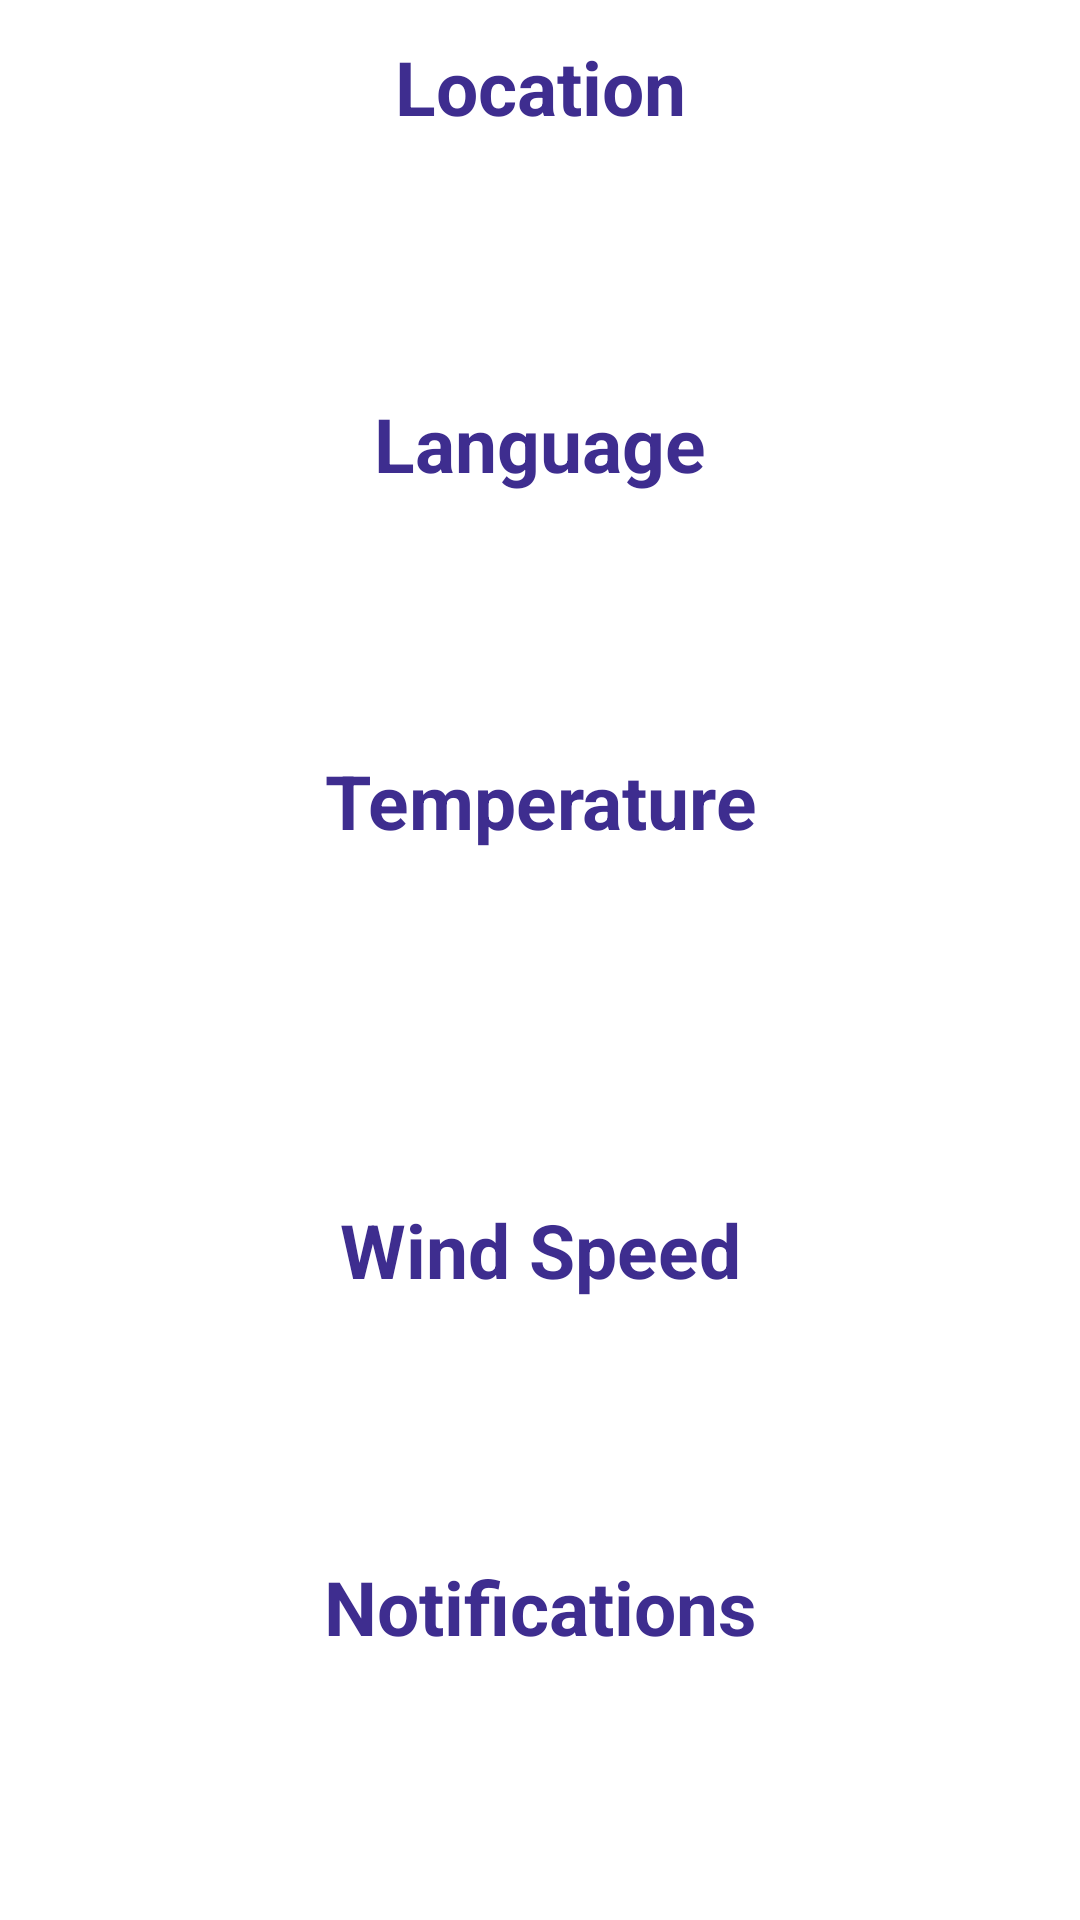

Layout XML and referenced resources for this Android screen:
<!-- AndroidManifest.xml: application theme Theme.WeatherProject -->
<!-- res/layout/fragment_settings.xml -->
<?xml version="1.0" encoding="utf-8"?>
<androidx.constraintlayout.widget.ConstraintLayout xmlns:android="http://schemas.android.com/apk/res/android"
    xmlns:tools="http://schemas.android.com/tools"
    android:layout_width="match_parent"
    android:layout_height="match_parent"
    tools:context=".view.settings.SettingsFragment"
    android:paddingTop="?attr/actionBarSize"
    >
    <ScrollView
        android:layout_width="match_parent"
        android:layout_height="match_parent"
        android:background="@drawable/background"
        >
        <LinearLayout
            android:layout_width="match_parent"
            android:layout_height="match_parent"

            android:orientation="vertical"
            >
            <LinearLayout
                android:layout_width="match_parent"
                android:layout_height="wrap_content"
                android:background="@drawable/rounded_corners"
                android:layout_margin="12dp"
                android:orientation="vertical">

                <TextView
                    android:layout_width="match_parent"
                    android:layout_height="wrap_content"
                    android:text="@string/location"
                    android:textSize="25dp"
                    android:gravity="center"
                    android:textColor="@color/basic"
                    android:textStyle="bold"
                    />
                <RadioGroup
                    android:id="@+id/location_radio_group"
                    android:layout_width="wrap_content"
                    android:layout_height="wrap_content"
                    android:paddingLeft="20dp"
                    >

                    <RadioButton
                        android:id="@+id/gps_radio_button"
                        android:layout_width="wrap_content"
                        android:layout_height="wrap_content"
                        android:text="@string/gps"
                        android:textSize="23dp"
                        android:textColor="@color/white"
                        />

                    <RadioButton
                        android:id="@+id/map_radio_button"
                        android:layout_width="wrap_content"
                        android:layout_height="wrap_content"
                        android:text="@string/map"
                        android:textSize="23dp"
                        android:textColor="@color/white"
                        />
                </RadioGroup>

            </LinearLayout>
            <LinearLayout
                android:layout_width="match_parent"
                android:layout_height="wrap_content"
                android:background="@drawable/rounded_corners"
                android:layout_margin="12dp"
                android:orientation="vertical">

                <TextView
                    android:layout_width="match_parent"
                    android:layout_height="wrap_content"
                    android:gravity="center"
                    android:text="@string/language"
                    android:textColor="@color/basic"
                    android:textSize="25dp"
                    android:textStyle="bold" />
                <RadioGroup
                    android:id="@+id/language_radio_group"
                    android:layout_width="wrap_content"
                    android:layout_height="wrap_content"
                    android:paddingLeft="20dp"
                    >

                    <RadioButton
                        android:id="@+id/arabic_radio_button"
                        android:layout_width="wrap_content"
                        android:layout_height="wrap_content"
                        android:text="@string/arabic"
                        android:textSize="23dp"
                        android:textColor="@color/white"
                        />

                    <RadioButton
                        android:id="@+id/english_radio_button"
                        android:layout_width="wrap_content"
                        android:layout_height="wrap_content"
                        android:text="@string/english"
                        android:textSize="23dp"
                        android:textColor="@color/white"
                        />
                </RadioGroup>

            </LinearLayout>
            <LinearLayout
                android:layout_width="match_parent"
                android:layout_height="wrap_content"
                android:background="@drawable/rounded_corners"
                android:layout_margin="12dp"
                android:orientation="vertical">

                <TextView
                    android:layout_width="match_parent"
                    android:layout_height="wrap_content"
                    android:gravity="center"
                    android:text="@string/temp"
                    android:textColor="@color/basic"
                    android:textSize="25dp"
                    android:textStyle="bold" />
                <RadioGroup
                    android:id="@+id/temp_radio_group"
                    android:layout_width="wrap_content"
                    android:layout_height="wrap_content"
                    android:paddingLeft="20dp"
                    >

                    <RadioButton
                        android:id="@+id/kelvin_radio_button"
                        android:layout_width="wrap_content"
                        android:layout_height="wrap_content"
                        android:text="@string/kelvin"
                        android:textColor="@color/white"
                        android:textSize="23dp"
                        android:checked="true"
                        />

                    <RadioButton
                        android:id="@+id/celsius_radio_button"
                        android:layout_width="wrap_content"
                        android:layout_height="wrap_content"
                        android:text="@string/celsius"
                        android:textColor="@color/white"
                        android:textSize="23dp" />

                    <RadioButton
                        android:id="@+id/fahren_radio_button"
                        android:layout_width="wrap_content"
                        android:layout_height="wrap_content"
                        android:text="@string/fahren"
                        android:textColor="@color/white"
                        android:textSize="23dp" />
                </RadioGroup>

            </LinearLayout>
            <LinearLayout
                android:layout_width="match_parent"
                android:layout_height="wrap_content"
                android:background="@drawable/rounded_corners"
                android:layout_margin="12dp"
                android:orientation="vertical">

                <TextView
                    android:layout_width="match_parent"
                    android:layout_height="wrap_content"
                    android:gravity="center"
                    android:text="@string/wind_speed"
                    android:textColor="@color/basic"
                    android:textSize="25dp"
                    android:textStyle="bold" />
                <RadioGroup
                    android:id="@+id/wind_radio_group"
                    android:layout_width="wrap_content"
                    android:layout_height="wrap_content"
                    android:paddingLeft="20dp"
                    >

                    <RadioButton
                        android:id="@+id/ms_radio_button"
                        android:layout_width="wrap_content"
                        android:layout_height="wrap_content"
                        android:text="@string/ms"
                        android:textColor="@color/white"
                        android:textSize="23dp"
                        android:checked="true"
                        />

                    <RadioButton
                        android:id="@+id/mh_radio_button"
                        android:layout_width="wrap_content"
                        android:layout_height="wrap_content"
                        android:text="@string/mh"
                        android:textColor="@color/white"
                        android:textSize="23dp" />
                </RadioGroup>

            </LinearLayout>
            <LinearLayout
                android:layout_width="match_parent"
                android:layout_height="wrap_content"
                android:background="@drawable/rounded_corners"
                android:layout_margin="12dp"
                android:orientation="vertical">

                <TextView
                    android:layout_width="match_parent"
                    android:layout_height="wrap_content"
                    android:gravity="center"
                    android:text="@string/notifications"
                    android:textColor="@color/basic"
                    android:textSize="25sp"
                    android:textStyle="bold" />
                <RadioGroup
                    android:id="@+id/notific_radio_group"
                    android:layout_width="wrap_content"
                    android:layout_height="wrap_content"
                    android:paddingLeft="20dp"
                    >

                    <RadioButton
                        android:id="@+id/enable_radio_button"
                        android:layout_width="wrap_content"
                        android:layout_height="wrap_content"
                        android:checked="true"
                        android:text="@string/enable"
                        android:textColor="@color/white"
                        android:textSize="23dp" />

                    <RadioButton
                        android:id="@+id/disaple_radio_button"
                        android:layout_width="wrap_content"
                        android:layout_height="wrap_content"
                        android:text="@string/disable"
                        android:textColor="@color/white"
                        android:textSize="23dp" />
                </RadioGroup>

            </LinearLayout>
        </LinearLayout>
    </ScrollView>



</androidx.constraintlayout.widget.ConstraintLayout>
<!-- resources referenced by this layout -->
<resources>
  <color name="basic">#3E2D8F</color>
  <color name="white">#FFFFFFFF</color>
  <!-- drawable rounded_corners (drawable) -->
  <?xml version="1.0" encoding="utf-8"?>
  <shape xmlns:android="http://schemas.android.com/apk/res/android">
      
      <solid android:background="@drawable/rectangle" /> 
  
      
      <stroke
          android:width="2dp"
          android:color="#5CFFFFFF" /> 
  
      
      <corners android:radius="20dp" /> 
  
  
  
  
  
  
  
  </shape>
  <string name="arabic">Arabic</string>
  <string name="celsius">Celsius</string>
  <string name="disable">Disable</string>
  <string name="enable">Enable</string>
  <string name="english">English</string>
  <string name="fahren">Fahrenheit</string>
  <string name="gps">GPS</string>
  <string name="kelvin">Kelvin</string>
  <string name="language">Language</string>
  <string name="location">Location</string>
  <string name="map">Map</string>
  <string name="mh">meter/hour</string>
  <string name="ms">meter/sec</string>
  <string name="notifications">Notifications</string>
  <string name="temp">Temperature</string>
  <string name="wind_speed">Wind Speed</string>
  <!-- drawable rectangle: png bitmap (drawable, 103007 bytes) -->
</resources>
